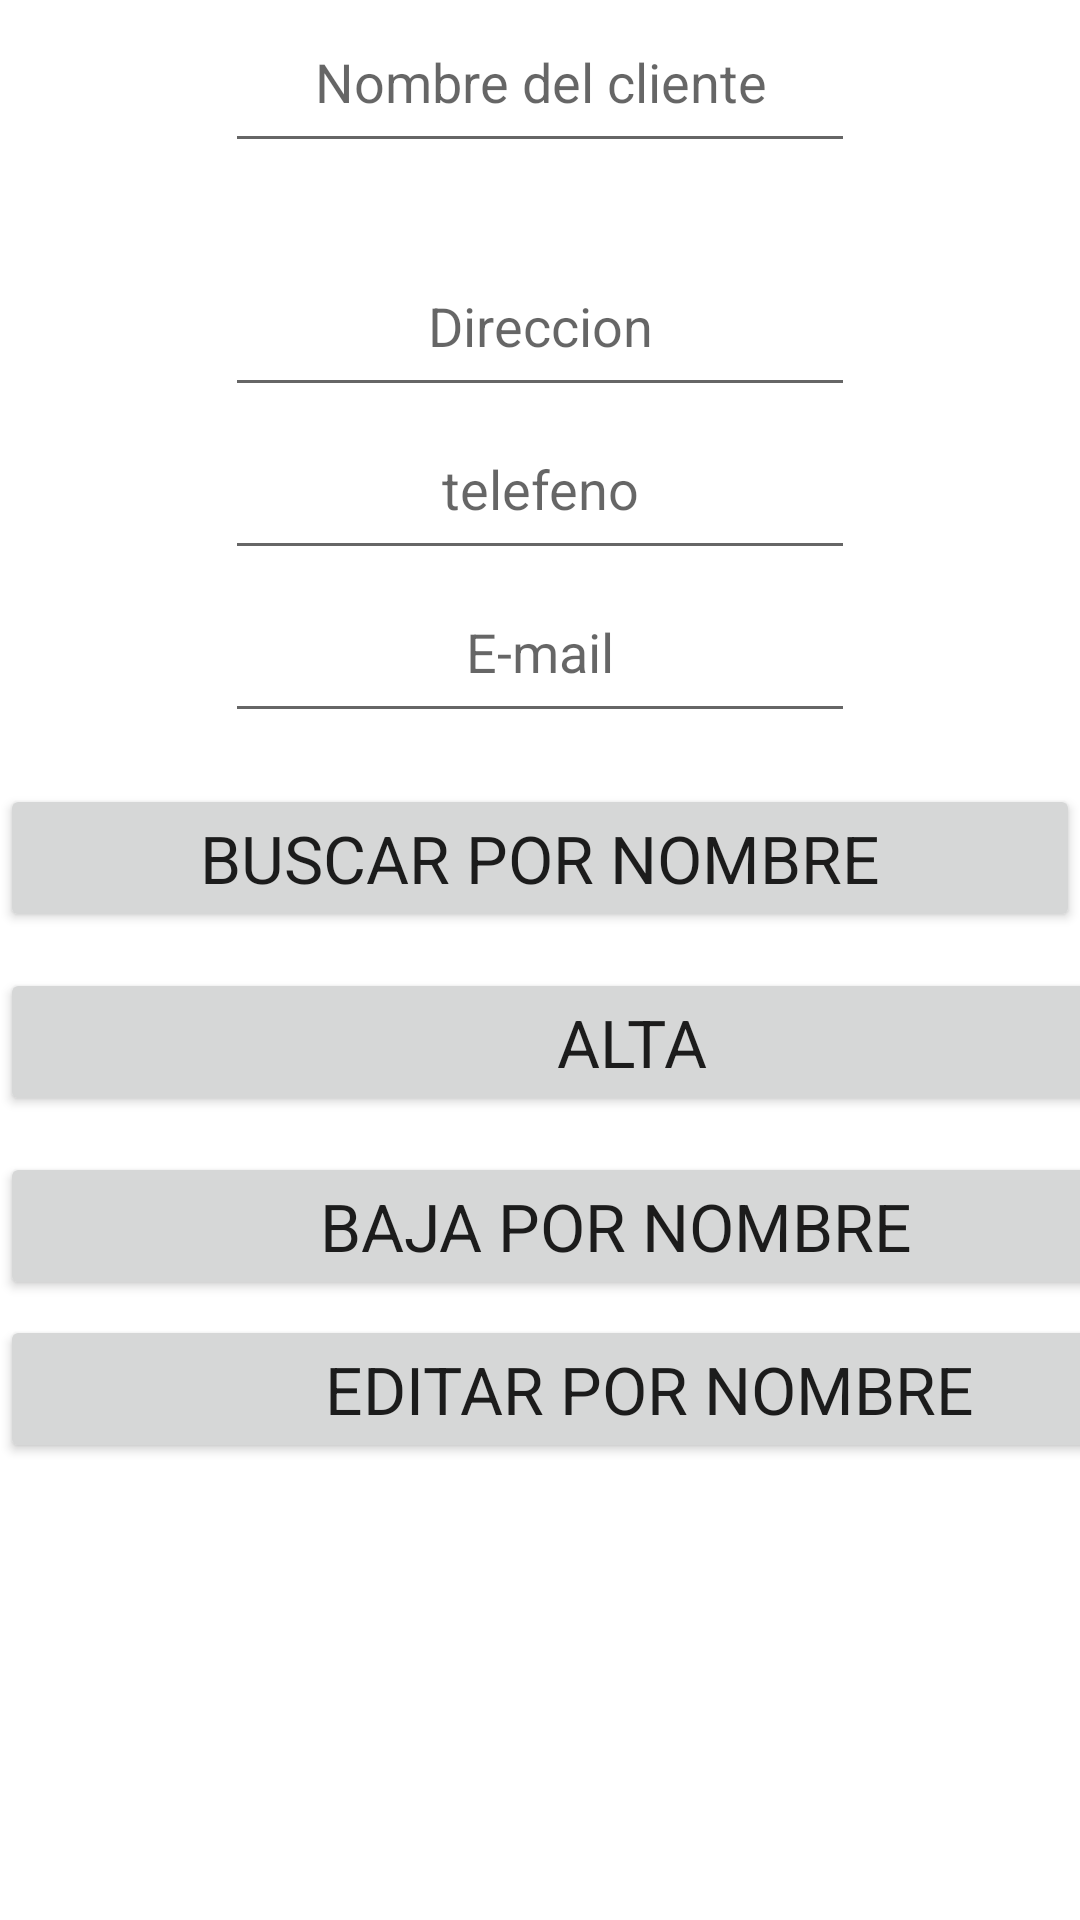

Here is an Android app screen rendered from its layout file. Give the layout XML and the strings, colors and styles it references.
<!-- AndroidManifest.xml: application theme Theme.TeamExam -->
<!-- res/layout/activity_clientes.xml -->
<?xml version="1.0" encoding="utf-8"?>
<androidx.constraintlayout.widget.ConstraintLayout xmlns:android="http://schemas.android.com/apk/res/android"
    xmlns:app="http://schemas.android.com/apk/res-auto"
    xmlns:tools="http://schemas.android.com/tools"
    android:layout_width="match_parent"
    android:layout_height="match_parent"
    tools:context=".Clientes">

    <LinearLayout
        android:layout_width="match_parent"
        android:layout_height="match_parent"
        android:orientation="vertical"
        tools:layout_editor_absoluteX="112dp"
        tools:layout_editor_absoluteY="155dp">

        <EditText
            android:id="@+id/editText1"
            android:layout_width="wrap_content"
            android:layout_height="wrap_content"
            android:layout_gravity="center"
            android:ems="10"
            android:gravity="center"
            android:hint="Nombre del cliente"
            android:inputType="textPersonName"
            android:padding="15dp"
            android:textAppearance="@style/TextAppearance.AppCompat.Medium" />

        <EditText
            android:id="@+id/editText2"
            android:layout_width="wrap_content"
            android:layout_height="wrap_content"
            android:layout_gravity="center"
            android:layout_marginTop="27dp"
            android:ems="10"
            android:gravity="center"
            android:hint="Direccion"
            android:inputType="textPersonName"
            android:padding="15dp"
            android:textAppearance="@style/TextAppearance.AppCompat.Medium" />

        <EditText
            android:id="@+id/editText3"
            android:layout_width="wrap_content"
            android:layout_height="wrap_content"
            android:layout_gravity="center"
            android:ems="10"
            android:gravity="center"
            android:hint="telefeno"
            android:inputType="textPersonName"
            android:padding="15dp"
            android:textAppearance="@style/TextAppearance.AppCompat.Medium" />

        <EditText
            android:id="@+id/editText4"
            android:layout_width="wrap_content"
            android:layout_height="wrap_content"
            android:layout_gravity="center"
            android:layout_marginBottom="17dp"
            android:ems="10"
            android:gravity="center"
            android:hint="E-mail"
            android:inputType="textPersonName"
            android:padding="15dp"
            android:textAppearance="@style/TextAppearance.AppCompat.Medium" />

        <Button
            android:id="@+id/boton2"
            android:layout_width="match_parent"
            android:layout_height="wrap_content"
            android:layout_marginBottom="12dp"
            android:text="BUSCAR POR NOMBRE"
            android:textAppearance="@style/TextAppearance.AppCompat.Large" />

        <Button
            android:id="@+id/boton1"
            android:layout_width="421dp"
            android:layout_height="wrap_content"
            android:layout_marginBottom="12dp"
            android:text="ALTA"
            android:textAppearance="@style/TextAppearance.AppCompat.Large" />

        <Button
            android:id="@+id/boton4"
            android:layout_width="411dp"
            android:layout_height="wrap_content"
            android:layout_marginStart="0dp"
            android:layout_marginLeft="0dp"
            android:layout_marginBottom="5dp"
            android:text="BAJA POR NOMBRE"
            android:textAppearance="@style/TextAppearance.AppCompat.Large" />

        <Button
            android:id="@+id/boton3"
            android:layout_width="433dp"
            android:layout_height="wrap_content"
            android:layout_marginStart="0dp"
            android:layout_marginLeft="0dp"
            android:layout_marginBottom="17dp"
            android:text="EDITAR POR NOMBRE"
            android:textAppearance="@style/TextAppearance.AppCompat.Large" />

    </LinearLayout>

</androidx.constraintlayout.widget.ConstraintLayout>
<!-- resources referenced by this layout -->
<resources>
  <style name="Theme.TeamExam" parent="Theme.MaterialComponents.DayNight.DarkActionBar">
          
          <item name="colorPrimary">@color/purple_500</item>
          <item name="colorPrimaryVariant">@color/purple_700</item>
          <item name="colorOnPrimary">@color/white</item>
          
          <item name="colorSecondary">@color/teal_200</item>
          <item name="colorSecondaryVariant">@color/teal_700</item>
          <item name="colorOnSecondary">@color/black</item>
          
          <item name="android:statusBarColor" tools:targetApi="l">?attr/colorPrimaryVariant</item>
          
      </style>
  <!-- not gathered from this repository: default colours our renderer supplied (Android Studio template values) -->
  <color name="purple_500">#FF6200EE</color>
  <color name="purple_700">#FF3700B3</color>
  <color name="teal_200">#FF03DAC5</color>
  <color name="teal_700">#FF018786</color>
  <color name="black">#FF000000</color>
  <color name="white">#FFFFFFFF</color>
</resources>
